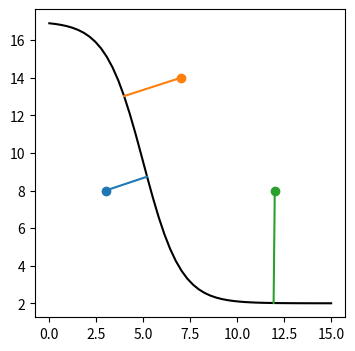

This chart was generated by the following Python code:
import numpy as np
import matplotlib.pyplot as plt 


def find_closest_point_on_curve(point,curve,conversion_factor=1,plot=False):
    '''The the closest point on a 2D curve
    
    assumes that both axis have the same unit (or use conversion_factor)
    
    Parameters
    ----------
    
    point : (float,float) / (array/array)
        
    curve : (array,array)
        
    conversion_factor : float
        if x and y have different units: y = x*conversion_factor
    '''
    
    x_point,y_point=point
    x_curve,y_curve=curve
    
    x_point = np.atleast_1d(x_point)
    y_point = np.atleast_1d(y_point)
    
    distance = np.sqrt((x_curve[:,None]-x_point)**2 + conversion_factor*(y_curve[:,None]-y_point)**2)
    idx = np.argmin(distance,axis=0)

    if plot:
        fig,ax=plt.subplots(figsize=(4,4))
        ax.plot(x_curve,y_curve,color='black')
        #ax.plot(x_curve,distance,color='grey')
        for xp,yp,i in zip(x_point,y_point,idx):
            ax.plot([xp,x_curve[i]],[yp,y_curve[i]])
            ax.scatter(xp,yp)
        #ax.set_aspect('equal')
        plt.show()
        
    return x_curve[idx],y_curve[idx]

if __name__ == '__main__':

    # showcase the find_closest_point_on_curve function
    find_closest_point_on_curve(([3,7,12],[8,14,8]),
                            (np.linspace(0,15),2+15/(1+np.exp(np.linspace(0,15)-5))),
                             conversion_factor=1,plot=True)